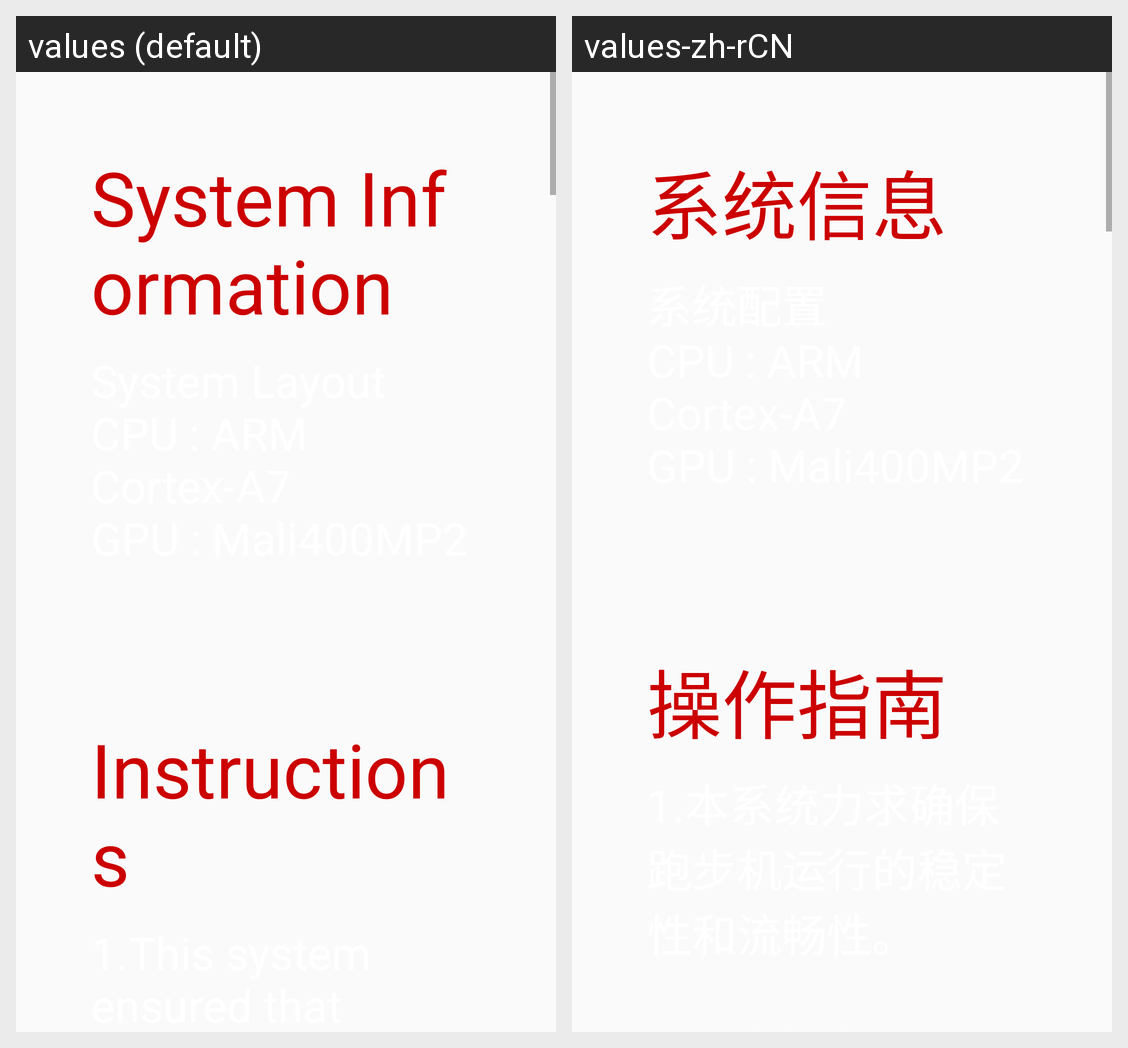

The Android screen above is rendered under two locales of the same app. Produce the string resources it draws, with the default and per-locale values.
Android screen res/layout/fragment_operator.xml rendered under 2 locales, left to right: values (default), values-zh-rCN. Device: Nexus 5 (rendered at 1080×1920; each locale shown at half size, 540×960, under a caption strip naming it); theme AppTheme.
Strings drawn on this screen, with the default value and each locale's value (text and hints the layout hard-codes, and strings that could not be matched under every locale, appear in the picture but are not listed):

system_info
  values: System Information
  values-zh-rCN: 系统信息

instructions
  values: Instructions
  values-zh-rCN: 操作指南
